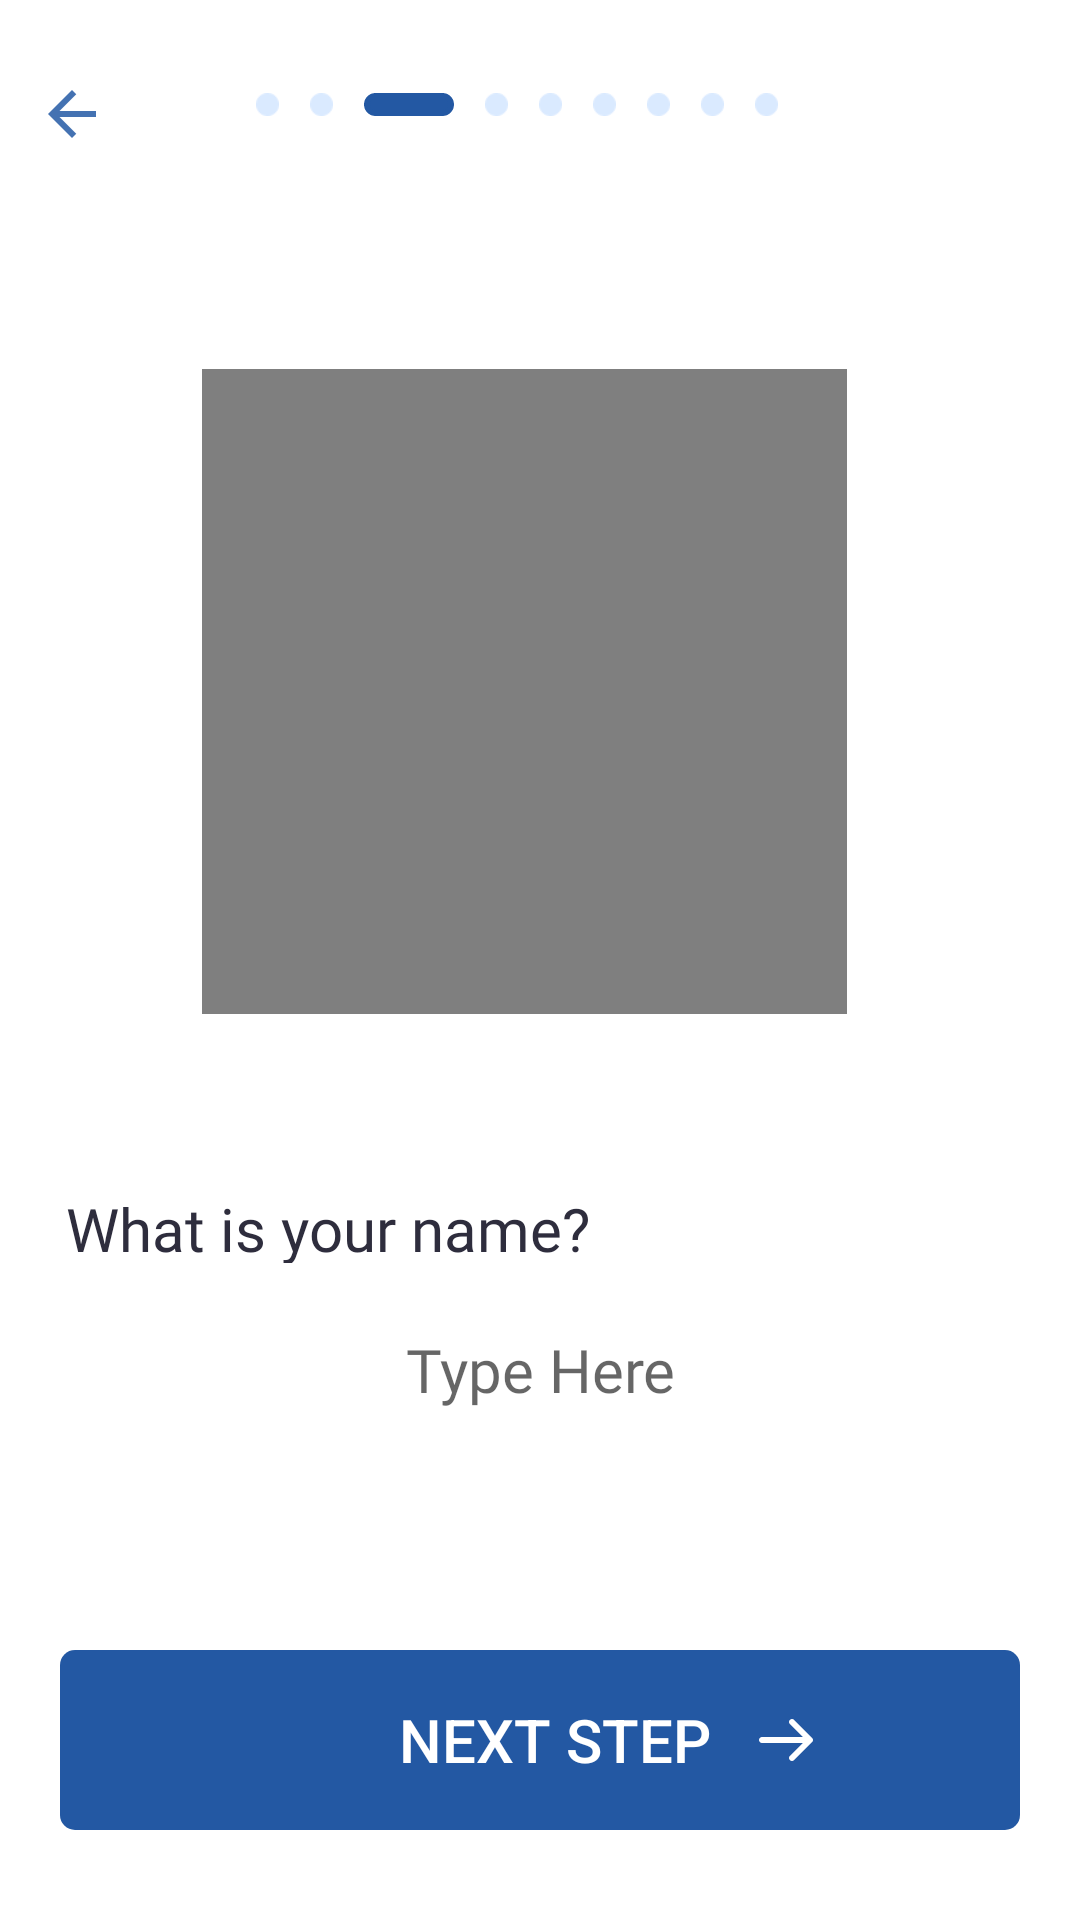

Write the Android layout XML for this screen, with the resource values it uses.
<!-- AndroidManifest.xml: application theme AppTheme -->
<!-- res/layout/fragment_app_rtcname.xml -->
<?xml version="1.0" encoding="utf-8"?>
<androidx.constraintlayout.widget.ConstraintLayout xmlns:android="http://schemas.android.com/apk/res/android"
    xmlns:tools="http://schemas.android.com/tools"
    android:layout_width="match_parent"
    android:layout_height="match_parent"
    xmlns:app="http://schemas.android.com/apk/res-auto"
    android:background="@color/white"
    tools:context=".fragments.RAppRTCCityFragment">
    <androidx.appcompat.widget.Toolbar
        android:id="@+id/toolbar"
        android:layout_height="wrap_content"
        android:layout_width="match_parent"
        android:minHeight="?attr/actionBarSize"
        app:theme="@style/ThemeOverlay.AppCompat.ActionBar"
        tools:ignore="MissingConstraints">
        <ImageView
            android:id="@+id/back"
            android:layout_marginTop="30dp"
            android:layout_gravity="start"
            android:layout_width="16dp"
            android:layout_height="16dp"
            android:scaleType="centerInside"
            android:src="@drawable/color"
            />
    </androidx.appcompat.widget.Toolbar>
    <LinearLayout
        android:id="@+id/linearLayout2"
        android:layout_width="wrap_content"
        android:layout_height="122dp"
        android:layout_marginBottom="436dp"
        android:orientation="horizontal"
        android:padding="30dp"
        app:layout_constraintBottom_toBottomOf="parent"
        app:layout_constraintEnd_toEndOf="parent"
        app:layout_constraintHorizontal_bias="0.439"
        app:layout_constraintStart_toStartOf="parent"
        app:layout_constraintTop_toTopOf="parent"
        app:layout_constraintVertical_bias="0.011">

        <ImageView
            android:id="@+id/oval"
            android:layout_width="7.7dp"
            android:layout_height="7.7dp"
            android:src="@drawable/rectangle" />

        <ImageView
            android:id="@+id/oval1"
            android:layout_width="7.7dp"
            android:layout_height="7.7dp"
            android:layout_marginStart="10.2dp"
            android:src="@drawable/rectangle" />
        <ImageView
            android:id="@+id/rectangle"
            android:layout_width="30dp"
            android:layout_height="7.7dp"
            android:layout_marginStart="10.2dp"
            android:src="@drawable/rectangle_476" />


        <ImageView
            android:id="@+id/oval2"
            android:layout_width="7.7dp"
            android:layout_height="7.7dp"
            android:layout_marginStart="10.2dp"
            android:src="@drawable/rectangle" />


        <ImageView
            android:layout_width="7.7dp"
            android:layout_height="7.7dp"
            android:layout_marginStart="10.2dp"
            android:src="@drawable/rectangle" />

        <ImageView
            android:layout_width="7.7dp"
            android:layout_height="7.7dp"
            android:layout_marginStart="10.2dp"
            android:src="@drawable/rectangle" />

        <ImageView
            android:layout_width="7.7dp"
            android:layout_height="7.7dp"
            android:layout_marginStart="10.2dp"
            android:src="@drawable/rectangle" />

        <ImageView
            android:layout_width="7.7dp"
            android:layout_height="7.7dp"
            android:layout_marginStart="10.2dp"
            android:src="@drawable/rectangle" />

        <ImageView
            android:layout_width="7.7dp"
            android:layout_height="7.7dp"
            android:layout_marginStart="10.2dp"
            android:src="@drawable/rectangle" />

    </LinearLayout>

    <VideoView
        android:id="@+id/videoView"
        android:layout_width="215dp"
        android:layout_height="215dp"
        app:layout_constraintBottom_toBottomOf="parent"
        app:layout_constraintEnd_toEndOf="parent"
        app:layout_constraintHorizontal_bias="0.464"
        app:layout_constraintStart_toStartOf="parent"
        app:layout_constraintTop_toBottomOf="@+id/linearLayout2"
        app:layout_constraintVertical_bias="0.0" />

    <TextView
        android:id="@+id/textView6"
        android:layout_width="320dp"
        android:layout_height="25dp"
        android:layout_marginTop="56dp"
        android:layout_marginLeft="18dp"
        android:fontFamily="@font/circularstd_medium"
        android:text="What is your name?"
        android:textColor="#2e2d3d"
        android:textSize="20sp"
        app:layout_constraintBottom_toBottomOf="parent"
        app:layout_constraintEnd_toEndOf="parent"
        app:layout_constraintHorizontal_bias="0.175"
        app:layout_constraintStart_toStartOf="parent"
        app:layout_constraintTop_toBottomOf="@+id/videoView"
        app:layout_constraintVertical_bias="0.009" />

    <EditText
        android:id="@+id/editText"
        android:layout_width="fill_parent"
        android:layout_height="50dp"
        android:layout_marginRight="20dp"
        android:layout_marginLeft="20dp"
        android:ems="10"
        android:textSize="20sp"
        android:inputType="text"
        android:textColor="#2e2d3d"
        android:background="@drawable/editextbackground"
        app:layout_constraintBottom_toBottomOf="parent"
        app:layout_constraintEnd_toEndOf="parent"
        app:layout_constraintHorizontal_bias="0.303"
        app:layout_constraintStart_toStartOf="parent"
        app:layout_constraintTop_toBottomOf="@+id/textView6"
        app:layout_constraintVertical_bias="0.064"
        android:hint="@string/name"
        android:gravity="center"
        android:fontFamily="@font/circularstd_medium"
        />

    <LinearLayout
        android:layout_width="fill_parent"
        android:layout_height="60dp"
        android:background="@drawable/roundbutton"
        android:layout_marginLeft="20dp"
        android:layout_marginRight="20dp"
        android:layout_marginBottom="20dp"
        android:layout_gravity="center_horizontal"
        app:layout_constraintBottom_toBottomOf="parent"
        app:layout_constraintEnd_toEndOf="parent"
        app:layout_constraintHorizontal_bias="0.303"
        app:layout_constraintStart_toStartOf="parent"
        app:layout_constraintTop_toBottomOf="@+id/editText"
        app:layout_constraintVertical_bias="0.064"
        android:id="@+id/ll2"
        android:orientation="horizontal"
        android:visibility="gone">

        <Button
            android:id="@+id/demo_button11"
            style="?android:attr/buttonStyleSmall"
            android:layout_marginLeft="100dp"
            android:layout_width="130dp"
            android:layout_height="60dp"
            android:textColor="#ffffff"
            android:background="#00F0F8FF"
            android:textSize="20sp"
            android:fontFamily="sans-serif-medium"
            android:layout_gravity="right"
            android:text="Next Step"
            />
        <ImageView
            android:id="@+id/oval21"
            android:layout_width="24dp"
            android:layout_height="60dp"
            android:src="@drawable/feather_icon_arrow_right"
            />
    </LinearLayout>

    <LinearLayout
        android:id="@+id/demo_button1"
        android:layout_width="match_parent"
        android:layout_height="0dip"
        android:layout_weight="1"
        android:layout_marginBottom="10dp"
        android:gravity="center|bottom"
        app:layout_constraintBottom_toBottomOf="parent"
        app:layout_constraintEnd_toEndOf="parent"
        app:layout_constraintHorizontal_bias="0.494"
        app:layout_constraintStart_toStartOf="parent"
        app:layout_constraintTop_toBottomOf="@+id/editText"
        app:layout_constraintVertical_bias="0.866"
        android:orientation="vertical" >

        <LinearLayout
            android:layout_width="fill_parent"
            android:layout_height="60dp"
            android:background="@drawable/roundbutton"
            android:layout_marginLeft="20dp"
            android:layout_marginRight="20dp"
            android:layout_marginBottom="20dp"
            android:layout_gravity="center_horizontal"
            android:orientation="horizontal">

            <Button
                android:id="@+id/demo_button"
                style="?android:attr/buttonStyleSmall"
                android:layout_marginLeft="100dp"
                android:layout_width="130dp"
                android:layout_height="60dp"
                android:textColor="#ffffff"
                android:background="#00F0F8FF"
                android:textSize="20sp"
                android:fontFamily="sans-serif-medium"
                android:layout_gravity="right"
                android:text="Next Step"
                />
            <ImageView
                android:id="@+id/oval2111"
                android:layout_width="24dp"
                android:layout_height="60dp"
                android:src="@drawable/feather_icon_arrow_right"
                />
        </LinearLayout>
    </LinearLayout>


</androidx.constraintlayout.widget.ConstraintLayout>
<!-- resources referenced by this layout -->
<resources>
  <color name="white">#FFFFFF</color>
  <!-- drawable color: png bitmap (drawable-hdpi, 340 bytes) -->
  <!-- drawable feather_icon_arrow_right: png bitmap (drawable-hdpi, 250 bytes) -->
  <!-- drawable rectangle: png bitmap (drawable-hdpi, 262 bytes) -->
  <!-- drawable rectangle_476 (drawable-hdpi) -->
  <?xml version="1.0" encoding="UTF-8"?>
  <shape xmlns:android="http://schemas.android.com/apk/res/android" android:id="@+id/listview_background_shape">
      <stroke android:width="2dp" android:color="#2358a3" />
      <padding android:left="2dp"
          android:top="2dp"
          android:right="2dp"
          android:bottom="2dp" />
      <corners android:radius="5dp" />
      <solid android:color="#2358a3" />
  </shape>
  <!-- drawable roundbutton (drawable-hdpi) -->
  <?xml version="1.0" encoding="utf-8"?>
  <shape xmlns:android="http://schemas.android.com/apk/res/android"
      android:shape="rectangle">
  
      <gradient android:startColor="#2358a3"
          android:endColor="#2358a3"
          android:angle="45"
          android:type="linear"/>
  
      <corners android:bottomRightRadius="5dp"
          android:bottomLeftRadius="5dp"
          android:topRightRadius="5dp"
          android:topLeftRadius="5dp"/>
  </shape>
  <string name="name">Type Here</string>
  <style name="AppTheme" parent="AppTheme.Base" />
  <style name="AppTheme.Base" parent="Theme.AppCompat.Light">
          <item name="colorControlActivated">@color/color_accent</item>
          <item name="colorControlHighlight">@color/color_accent</item>
          <item name="colorControlNormal">@color/color_accent</item>
  
          <item name="colorPrimary">@color/color_primary</item>
          <item name="colorPrimaryDark">@color/color_primary_dark</item>
          <item name="colorAccent">@color/color_accent</item>
  
          <item name="android:windowBackground">@color/background_app_color</item>
      </style>
  <color name="color_accent">@color/color_green_qb</color>
  <color name="color_primary">@color/white</color>
  <color name="color_primary_dark">#d0d0d0</color>
  <color name="background_app_color">#ffffff</color>
  <color name="color_green_qb">#4ad24d</color>
</resources>
